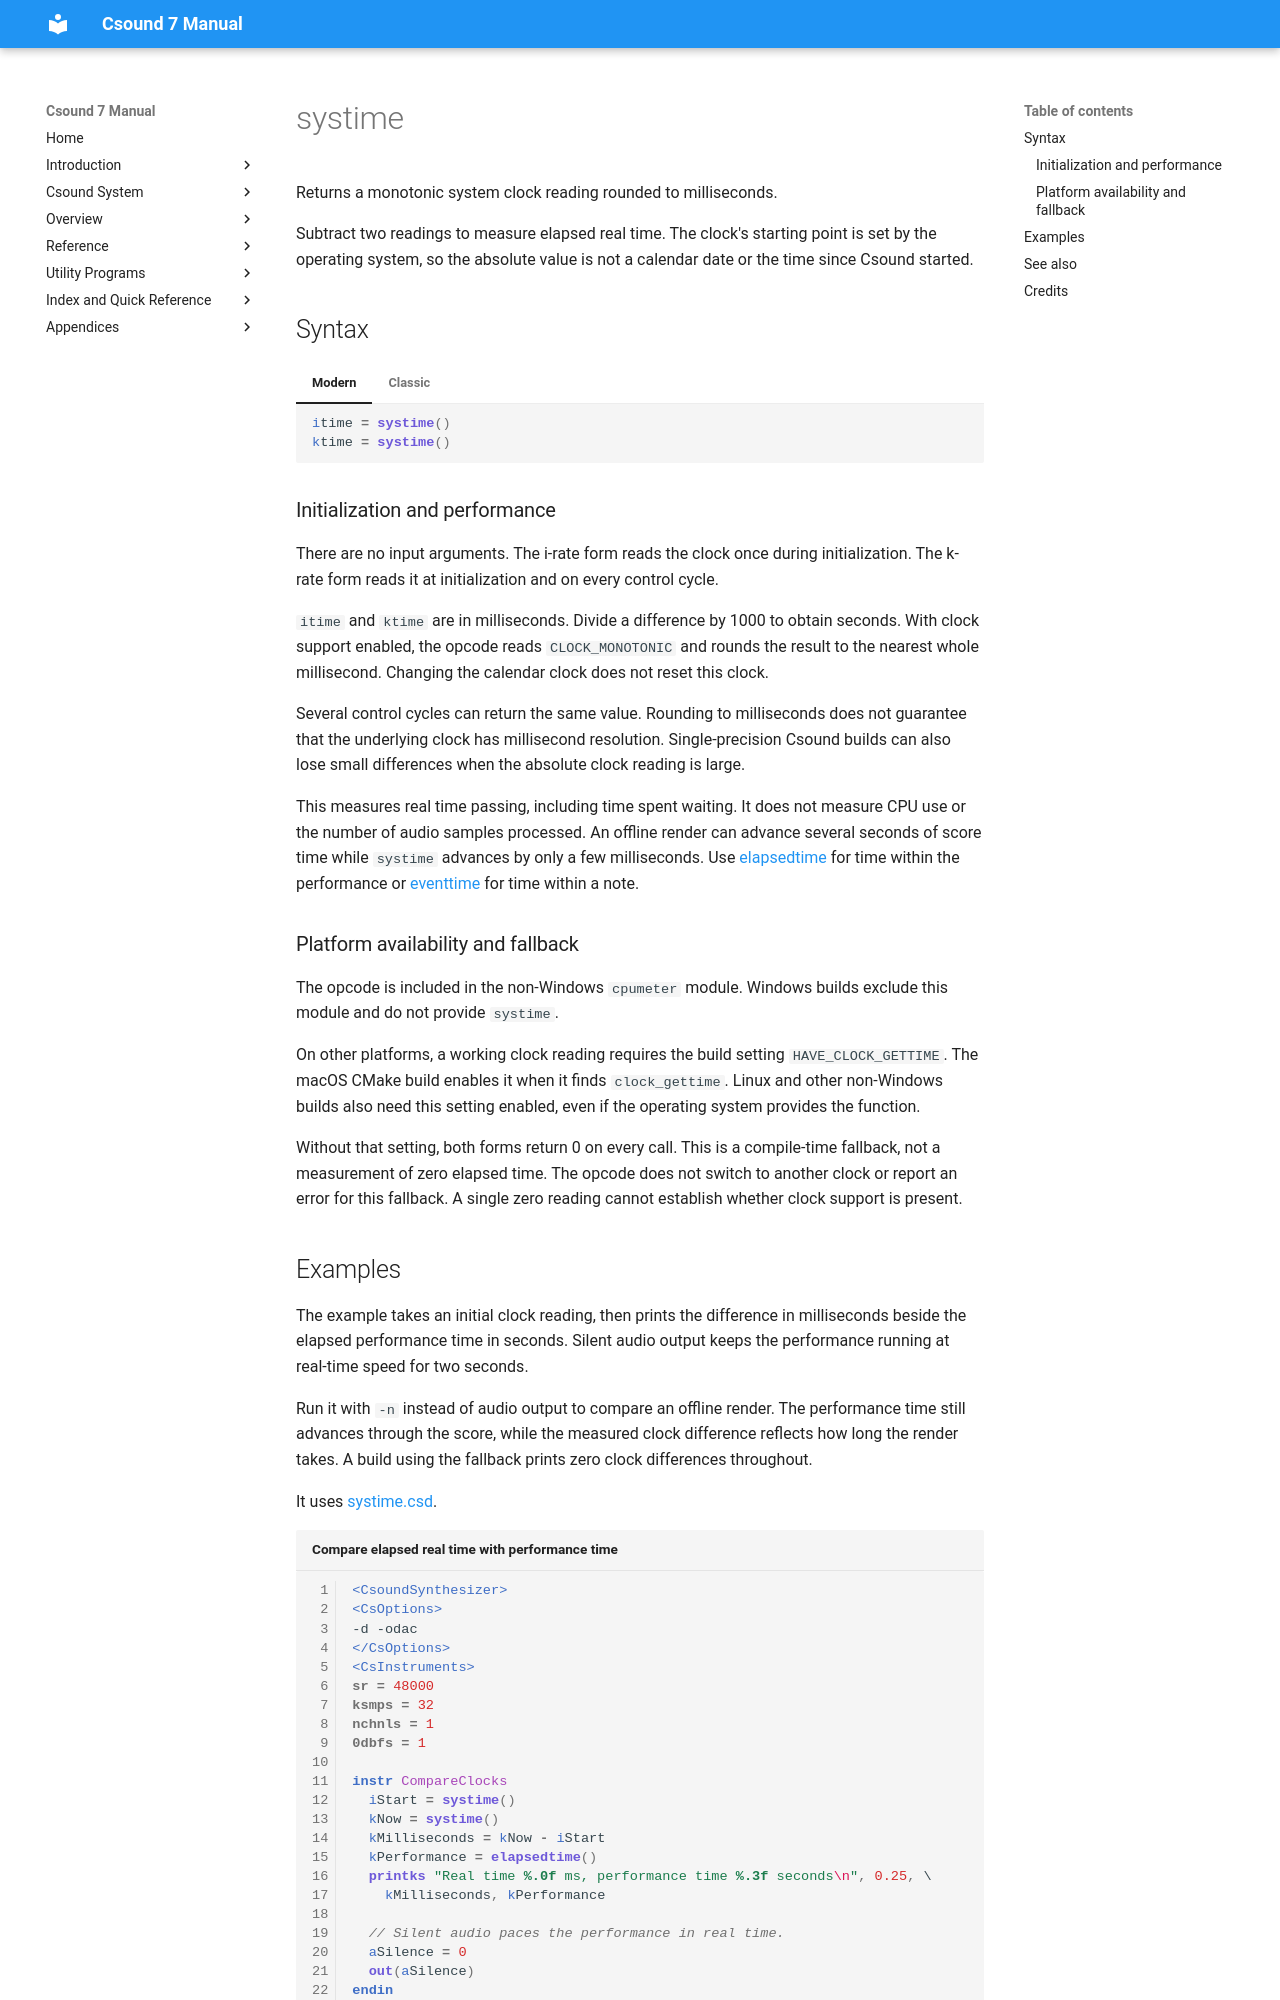

repository: csound/manual · page: opcodes/systime/index.html · generator: mkdocs

<!--
id:systime
category:Instrument Control:Time Reading
-->
# systime
Returns a monotonic system clock reading rounded to milliseconds.

Subtract two readings to measure elapsed real time. The clock's starting point is set by the operating system, so the absolute value is not a calendar date or the time since Csound started.

## Syntax

=== "Modern"
    ``` csound-orc
    itime = systime()
    ktime = systime()
    ```

=== "Classic"
    ``` csound-orc
    itime systime
    ktime systime
    ```

### Initialization and performance

There are no input arguments. The i-rate form reads the clock once during initialization. The k-rate form reads it at initialization and on every control cycle.

`itime` and `ktime` are in milliseconds. Divide a difference by 1000 to obtain seconds. With clock support enabled, the opcode reads `CLOCK_MONOTONIC` and rounds the result to the nearest whole millisecond. Changing the calendar clock does not reset this clock.

Several control cycles can return the same value. Rounding to milliseconds does not guarantee that the underlying clock has millisecond resolution. Single-precision Csound builds can also lose small differences when the absolute clock reading is large.

This measures real time passing, including time spent waiting. It does not measure CPU use or the number of audio samples processed. An offline render can advance several seconds of score time while `systime` advances by only a few milliseconds. Use [elapsedtime](elapsedtime.md) for time within the performance or [eventtime](eventtime.md) for time within a note.

### Platform availability and fallback

The opcode is included in the non-Windows `cpumeter` module. Windows builds exclude this module and do not provide `systime`.

On other platforms, a working clock reading requires the build setting `HAVE_CLOCK_GETTIME`. The macOS CMake build enables it when it finds `clock_gettime`. Linux and other non-Windows builds also need this setting enabled, even if the operating system provides the function.

Without that setting, both forms return 0 on every call. This is a compile-time fallback, not a measurement of zero elapsed time. The opcode does not switch to another clock or report an error for this fallback. A single zero reading cannot establish whether clock support is present.
